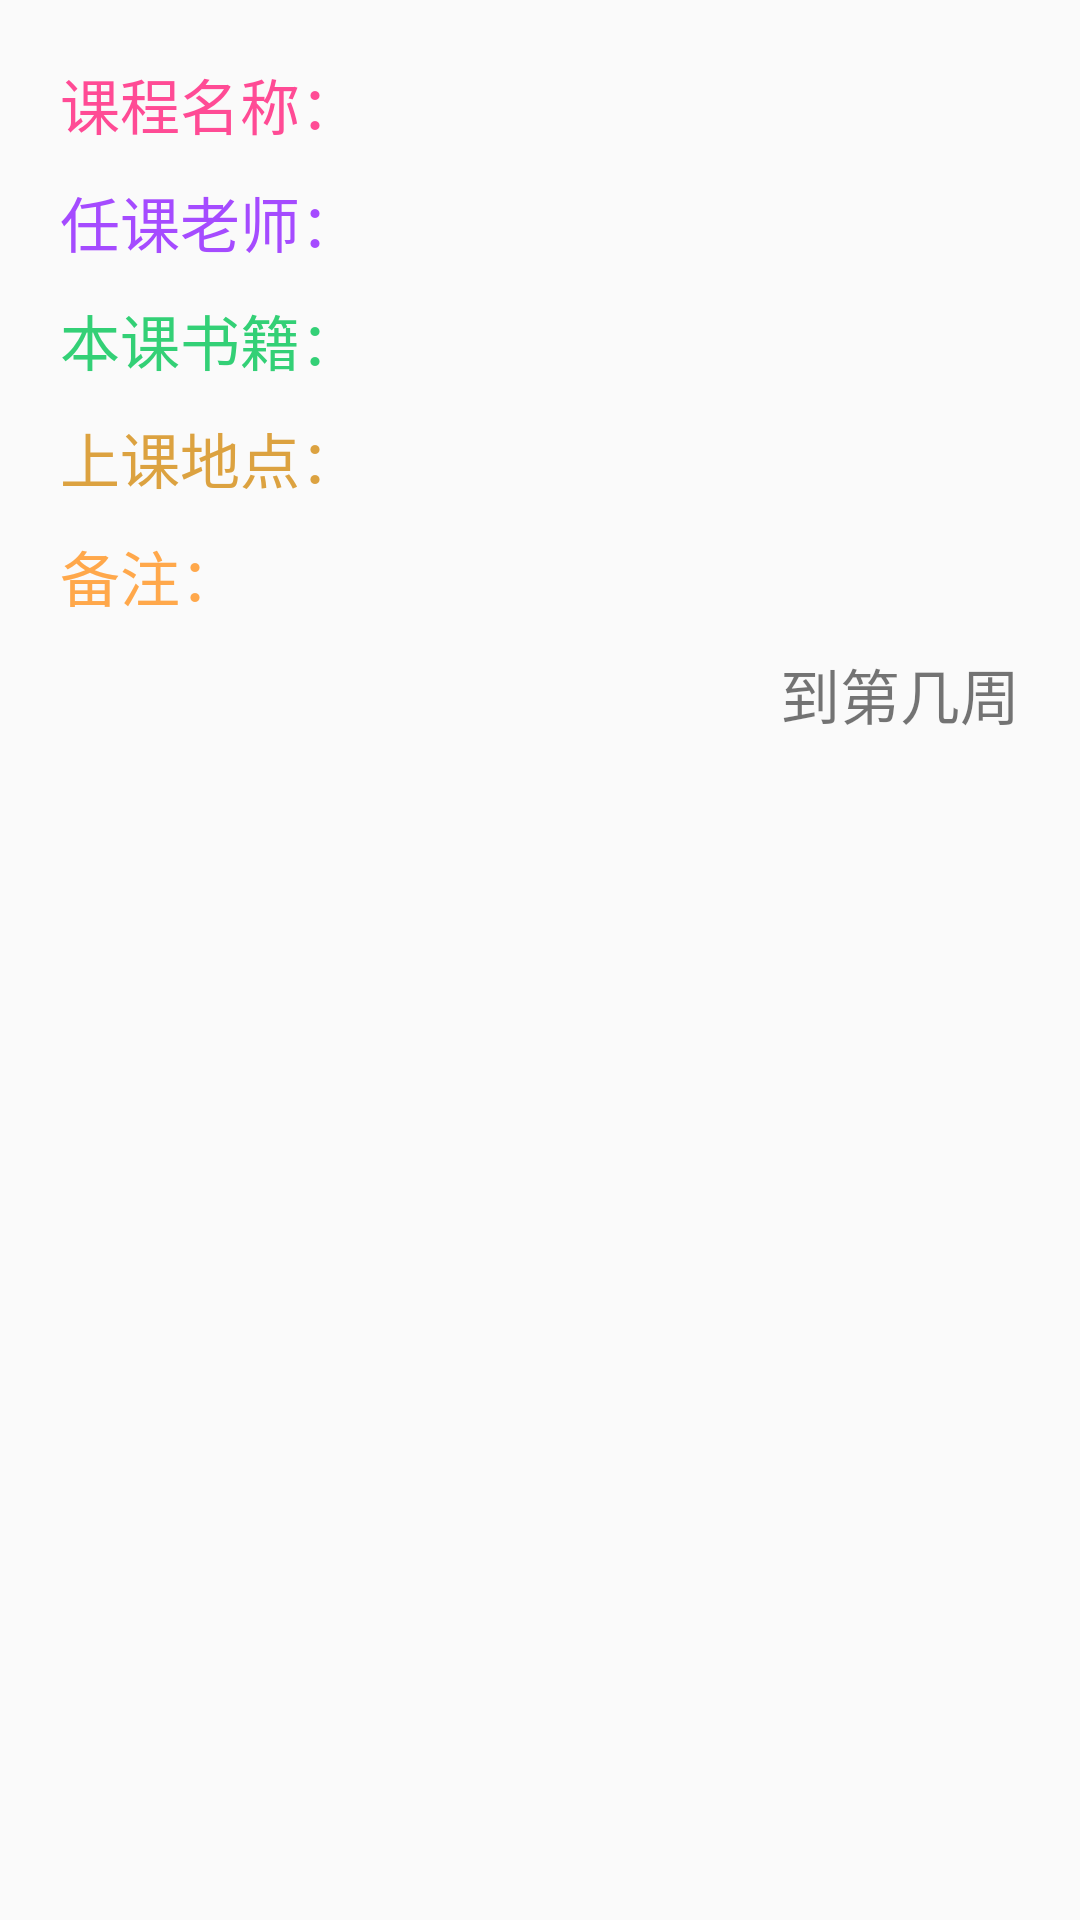

Produce the Android XML layout that renders to this screen, including the resource entries it uses.
<!-- AndroidManifest.xml: application theme Theme.Calendar -->
<!-- res/layout/class_info_dialog.xml -->
<?xml version="1.0" encoding="utf-8"?>
<LinearLayout xmlns:android="http://schemas.android.com/apk/res/android"
    android:orientation="vertical"
    android:layout_width="match_parent"
    android:layout_height="match_parent">
    <LinearLayout
        android:layout_width="match_parent"
        android:layout_height="wrap_content"

        android:orientation="vertical"
        android:padding="20dp"
        android:background="@drawable/around_ra">
        <LinearLayout
            android:layout_width="match_parent"
            android:layout_height="wrap_content"
            android:orientation="horizontal">
            <TextView
                android:textColor="#FF4B95"
                android:layout_width="wrap_content"
                android:layout_height="wrap_content"
                android:text="课程名称："
                android:textSize="20sp"/>
            <TextView
                android:layout_width="match_parent"
                android:id="@+id/class_dialog_name"
                android:layout_height="wrap_content"
                android:textSize="20sp"/>
        </LinearLayout>
        <LinearLayout
            android:layout_marginTop="10dp"
            android:layout_width="match_parent"
            android:layout_height="wrap_content"
            android:orientation="horizontal">
            <TextView
                android:textColor="#A54BFF"
                android:layout_width="wrap_content"
                android:layout_height="wrap_content"
                android:text="任课老师："
                android:textSize="20sp"/>
            <TextView
                android:layout_width="match_parent"
                android:id="@+id/class_dialog_teacher"
                android:layout_height="wrap_content"
                android:textSize="20sp"/>
        </LinearLayout>
        <LinearLayout
            android:layout_marginTop="10dp"
            android:layout_width="match_parent"
            android:layout_height="wrap_content"
            android:orientation="horizontal">
            <TextView
                android:textColor="#33D076"
                android:layout_width="wrap_content"
                android:layout_height="wrap_content"
                android:text="本课书籍："
                android:textSize="20sp"/>
            <TextView
                android:layout_width="match_parent"
                android:id="@+id/class_dialog_book"
                android:layout_height="wrap_content"
                android:textSize="20sp"/>
        </LinearLayout>
        <LinearLayout
            android:layout_marginTop="10dp"
            android:layout_width="match_parent"
            android:layout_height="wrap_content"
            android:orientation="horizontal">
            <TextView
                android:textColor="#DCA240"
                android:layout_width="wrap_content"
                android:layout_height="wrap_content"
                android:text="上课地点："
                android:textSize="20sp"/>
            <TextView
                android:layout_width="match_parent"
                android:id="@+id/class_dialog_position"
                android:layout_height="wrap_content"
                android:textSize="20sp"/>
        </LinearLayout>
        <LinearLayout
            android:layout_marginTop="10dp"
            android:layout_width="match_parent"
            android:layout_height="wrap_content"
            android:orientation="horizontal">
            <TextView
                android:textColor="#FFA84B"
                android:layout_width="wrap_content"
                android:layout_height="wrap_content"
                android:text="备注："
                android:textSize="20sp"/>
            <TextView
                android:layout_width="match_parent"
                android:id="@+id/class_dialog_remark"
                android:layout_height="wrap_content"
                android:textSize="20sp"/>
        </LinearLayout>

        <LinearLayout
            android:layout_marginTop="10dp"
            android:layout_width="match_parent"
            android:layout_height="wrap_content"
            android:orientation="horizontal">
            <TextView
                android:layout_width="match_parent"
                android:layout_height="wrap_content"
                android:textSize="20sp"
                android:gravity="right"
                android:id="@+id/class_dialog_week_area"
                android:text="到第几周"/>
        </LinearLayout>
    </LinearLayout>
</LinearLayout>
<!-- resources referenced by this layout -->
<resources>
  <style name="Theme.Calendar" parent="Theme.MaterialComponents.Light.DarkActionBar.Bridge">
          
          <item name="colorPrimary">@color/purple_500</item>
          <item name="colorPrimaryVariant">@color/purple_700</item>
          <item name="colorOnPrimary">@color/white</item>
          
          <item name="colorSecondary">@color/teal_200</item>
          <item name="colorSecondaryVariant">@color/teal_700</item>
          <item name="colorOnSecondary">@color/black</item>
          
          <item name="android:statusBarColor" tools:targetApi="l">?attr/colorPrimaryVariant</item>
          
      </style>
  <color name="purple_500">#4DBCBD</color>
  <color name="purple_700">#4DBCBD</color>
  <color name="white">#FFFFFFFF</color>
  <color name="teal_200">#56C0CA</color>
  <color name="teal_700">#FF018786</color>
  <color name="black">#FF000000</color>
</resources>
